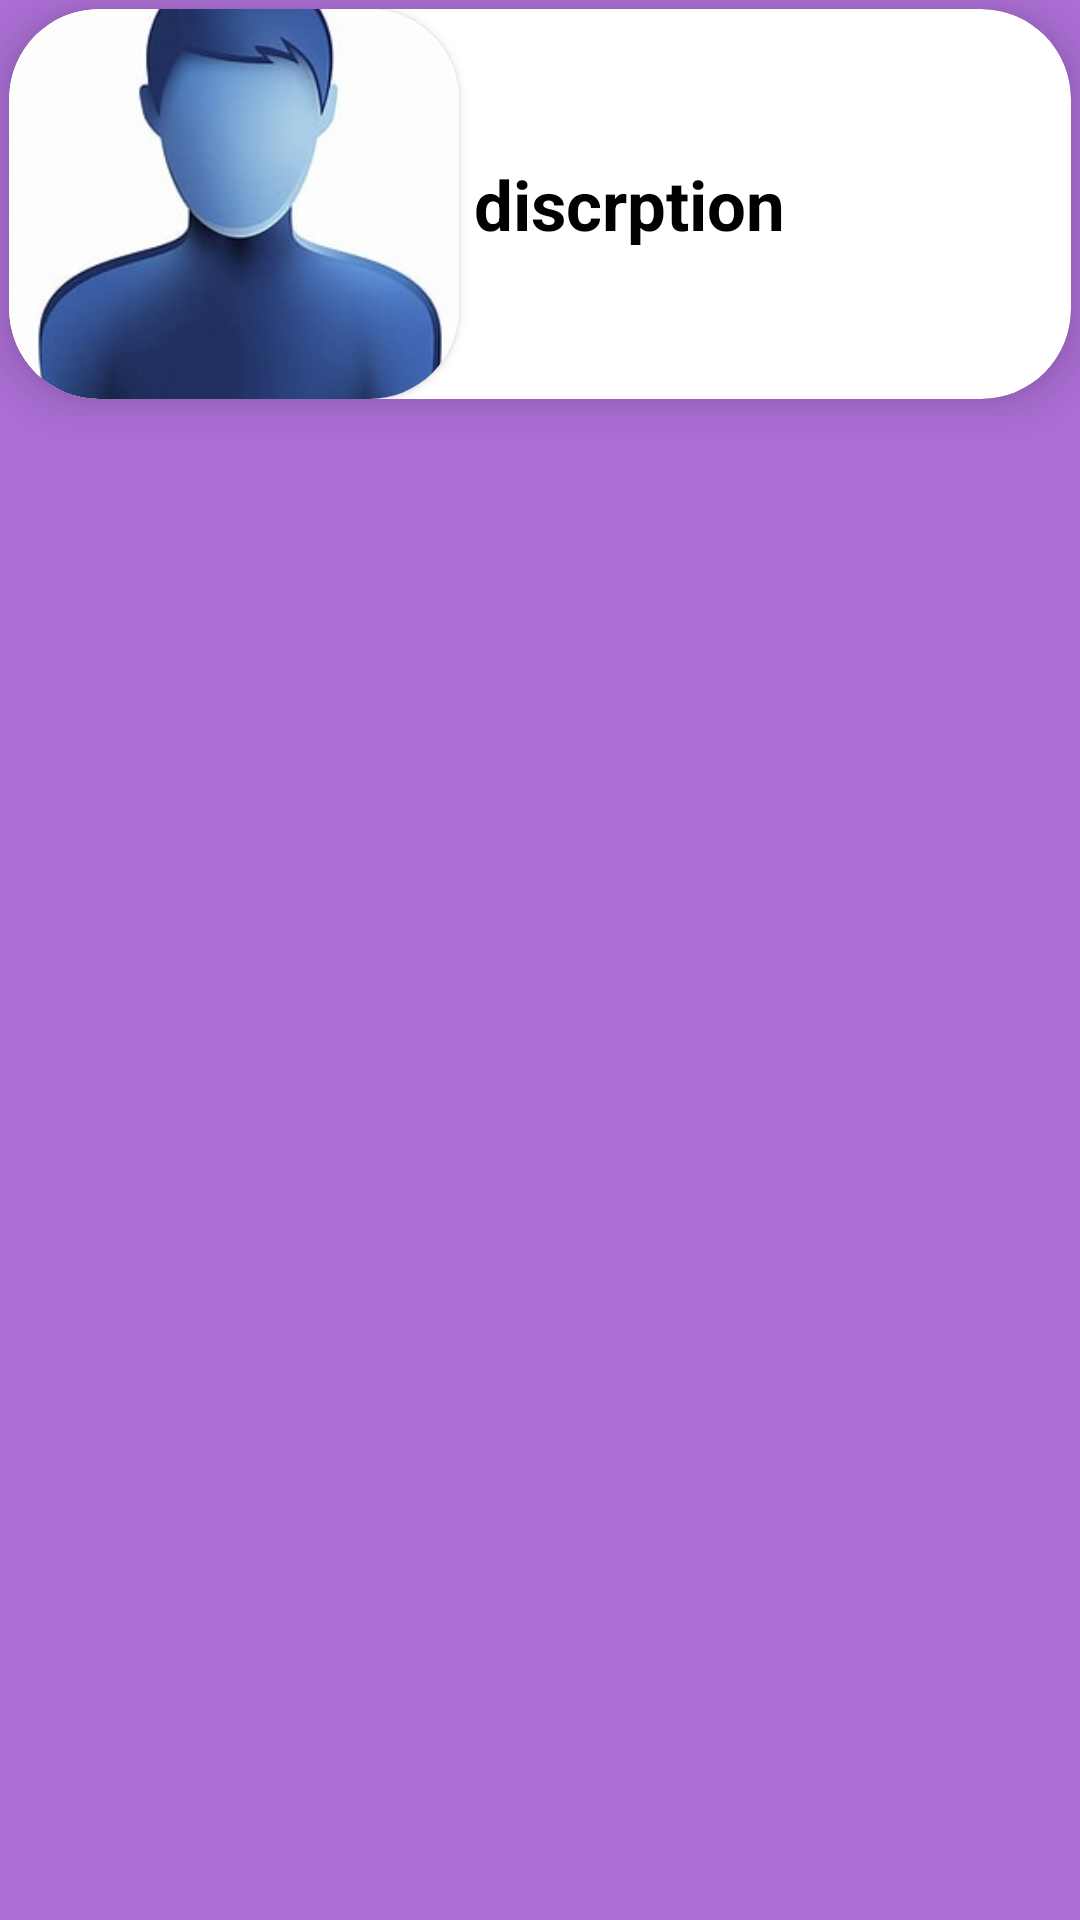

Android layout source for this screen:
<!-- AndroidManifest.xml: application theme Theme.FirstProjet -->
<!-- res/layout/desingrecycleview.xml -->
<?xml version="1.0" encoding="utf-8"?>
<RelativeLayout xmlns:android="http://schemas.android.com/apk/res/android"
android:layout_width="match_parent"
android:layout_height="wrap_content"
xmlns:app="http://schemas.android.com/apk/res-auto"
android:background="#957209B7">
<androidx.cardview.widget.CardView
    android:id="@+id/cardsport"
    android:layout_width="match_parent"
    android:layout_height="wrap_content"
    android:layout_marginHorizontal="3dp"
    app:cardElevation="10dp"
    app:cardCornerRadius="30dp"
    android:layout_marginVertical="3dp">
    <LinearLayout
        android:layout_width="wrap_content"
        android:layout_height="wrap_content"
        android:orientation="horizontal">
        <androidx.cardview.widget.CardView
            android:layout_width="wrap_content"
            android:layout_height="wrap_content"
            app:cardCornerRadius="30dp">
            <ImageView
                android:id="@+id/imagerecycleview"
                android:layout_width="150dp"
                android:layout_height="130dp"
                android:scaleType="centerCrop"
                android:src="@drawable/person"/>
        </androidx.cardview.widget.CardView>
        <TextView
            android:id="@+id/textrecycleview"
            android:layout_width="wrap_content"
            android:layout_height="wrap_content"
            android:text="discrption"
            android:textSize="23dp"
            android:textStyle="bold"
            android:textColor="@color/black"
            android:layout_gravity="center_vertical"
            android:layout_marginStart="5dp"
            />
    </LinearLayout>
</androidx.cardview.widget.CardView>

</RelativeLayout>
<!-- resources referenced by this layout -->
<resources>
  <!-- drawable person: png bitmap (drawable, 9330 bytes) -->
  <style name="Theme.FirstProjet" parent="Theme.MaterialComponents.DayNight.NoActionBar">
          
          <item name="colorPrimary">@color/purple_500</item>
          <item name="colorPrimaryVariant">@color/purple_700</item>
          <item name="colorOnPrimary">@color/white</item>
          
          <item name="colorSecondary">@color/teal_200</item>
          <item name="colorSecondaryVariant">@color/teal_700</item>
          <item name="colorOnSecondary">@color/black</item>
          
          <item name="android:statusBarColor">?attr/colorPrimaryVariant</item>
          
      </style>
  <!-- not gathered from this repository: default colours our renderer supplied (Android Studio template values) -->
  <color name="purple_500">#FF6200EE</color>
  <color name="purple_700">#FF3700B3</color>
  <color name="teal_200">#FF03DAC5</color>
  <color name="teal_700">#FF018786</color>
  <color name="black">#FF000000</color>
  <color name="white">#FFFFFFFF</color>
</resources>
